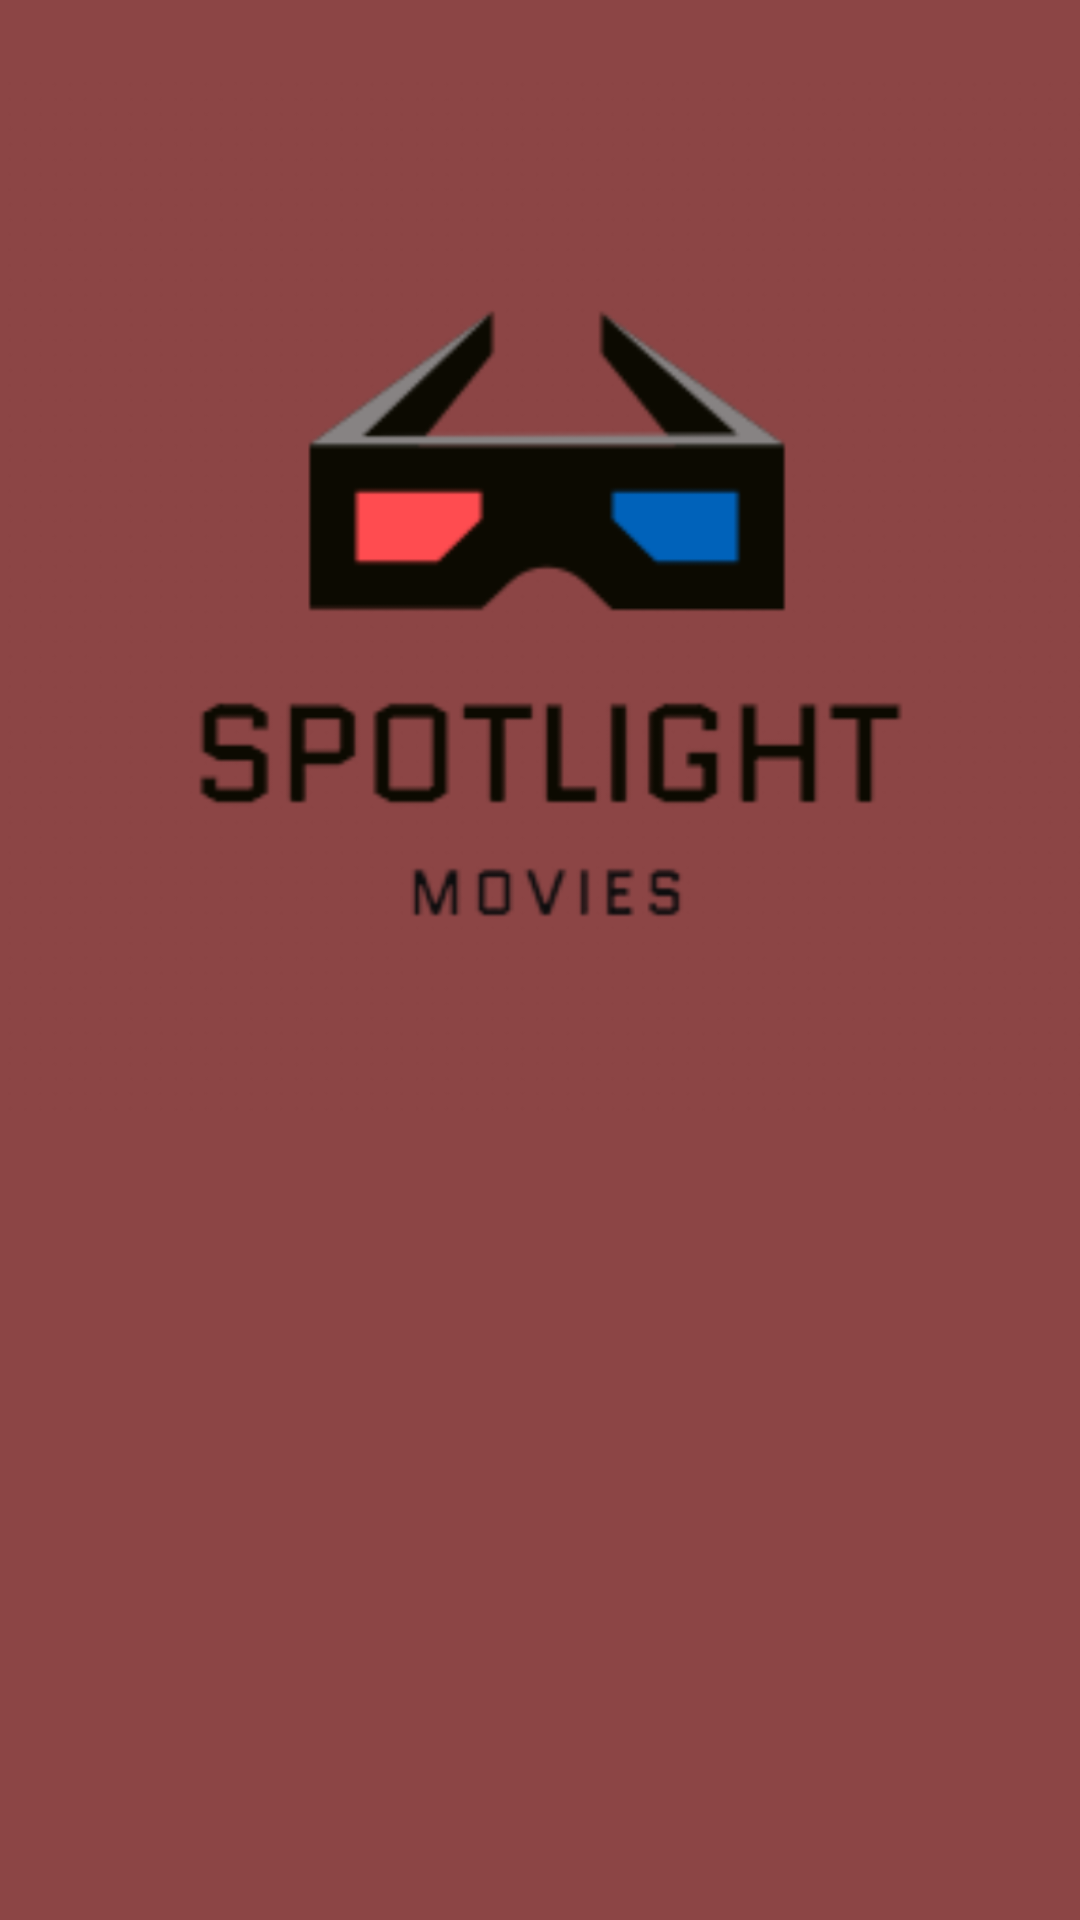

The Android layout XML behind this screen, and the referenced resources:
<!-- AndroidManifest.xml: application theme AppTheme -->
<!-- res/layout/start_activity.xml -->
<?xml version="1.0" encoding="utf-8"?>
<RelativeLayout xmlns:android="http://schemas.android.com/apk/res/android"
    xmlns:app="http://schemas.android.com/apk/res-auto"
    xmlns:tools="http://schemas.android.com/tools"
    android:layout_width="match_parent"
    android:layout_height="match_parent"
    android:background="@color/MainColor"

    tools:context=".LoginActivity">


    <ImageView
        android:id="@+id/imageView"
        android:layout_width="400dp"
        android:layout_height="400dp"
        android:layout_centerVertical="true"
        android:layout_centerInParent="true"
        app:srcCompat="@drawable/icon"
        android:layout_centerHorizontal="true"
        android:layout_alignParentTop="true"/>

</RelativeLayout>
<!-- resources referenced by this layout -->
<resources>
  <color name="MainColor">#8C4545</color>
  <!-- drawable icon: png bitmap (drawable, 23282 bytes) -->
  <style name="AppTheme" parent="Theme.AppCompat.Light.NoActionBar">
          
          <item name="colorPrimary">@color/colorPrimary</item>
          <item name="colorPrimaryDark">@color/colorPrimaryDark</item>
          <item name="colorAccent">@color/colorAccent</item>
          <item name="android:textSize">22sp</item>
      </style>
  <color name="colorPrimary">#008577</color>
  <color name="colorPrimaryDark">#273833</color>
  <color name="colorAccent">#D81B60</color>
</resources>
